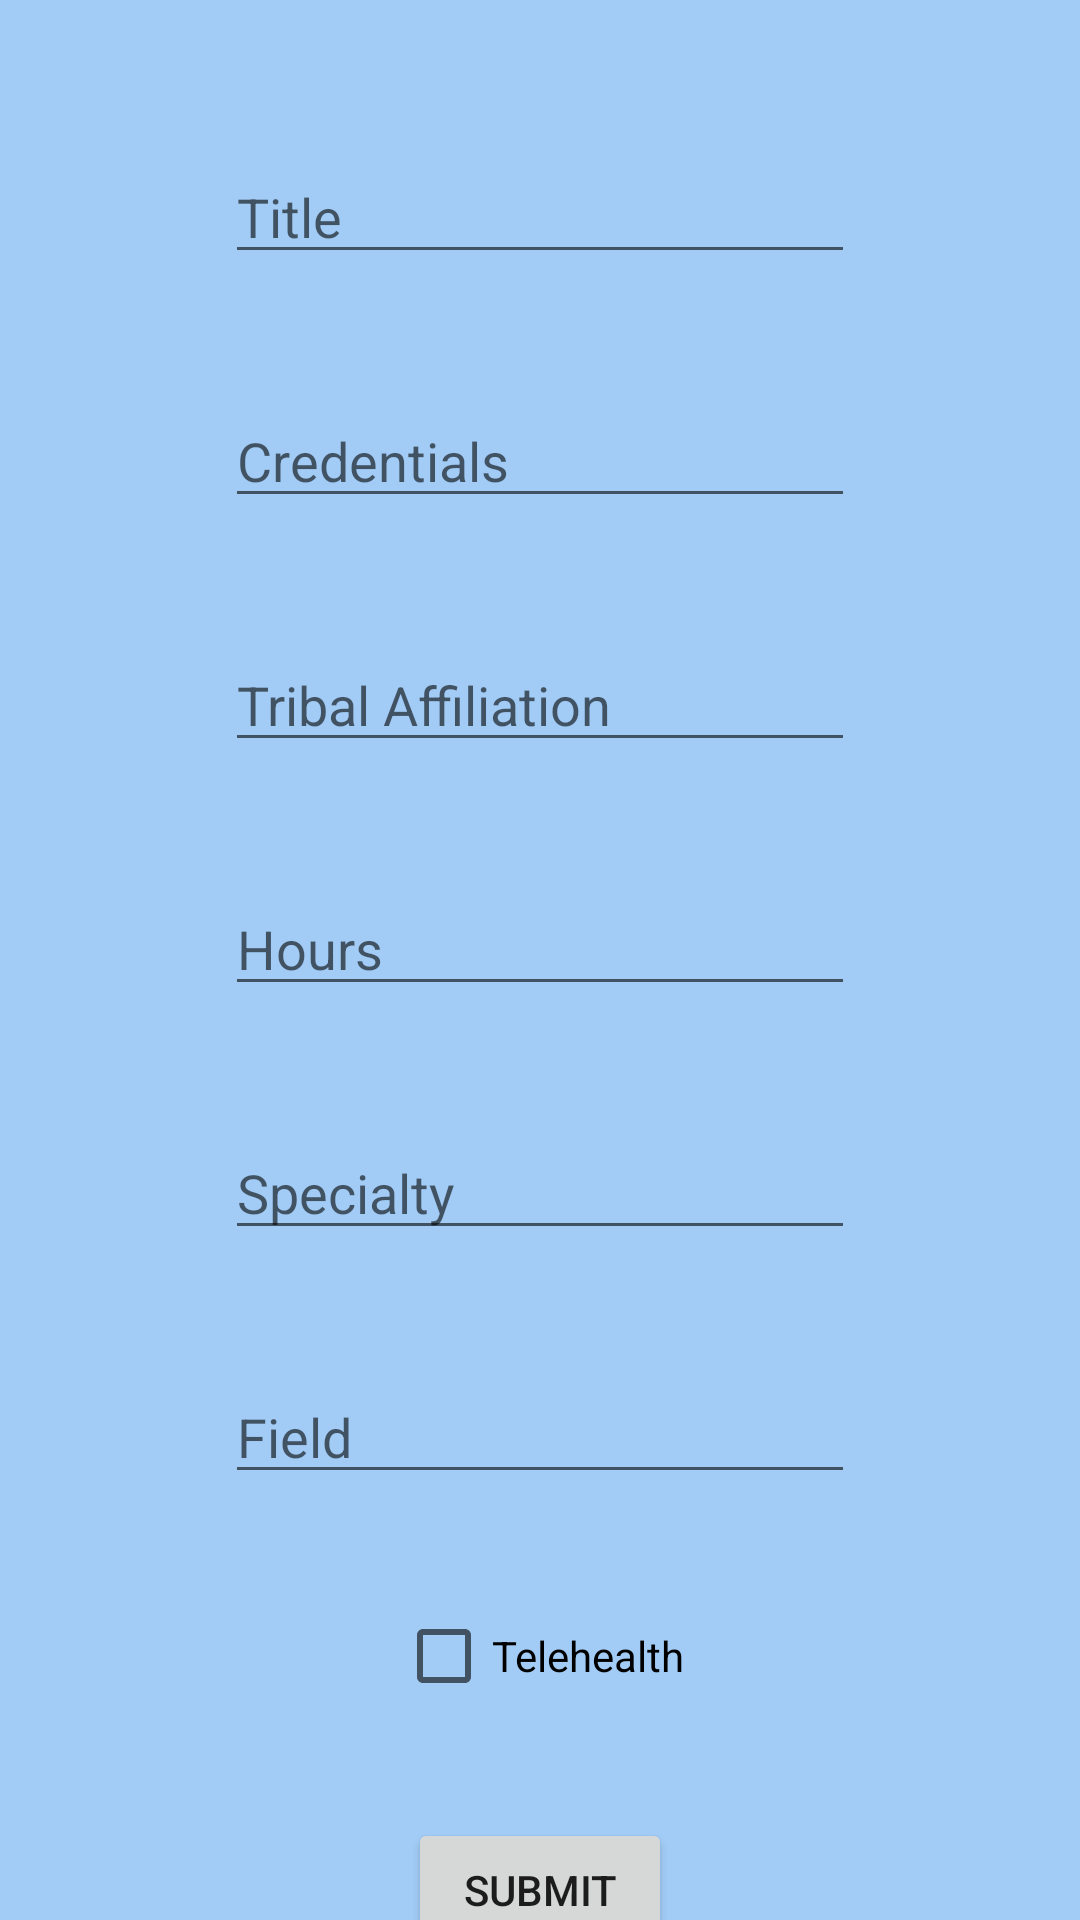

Layout XML and referenced resources for this Android screen:
<!-- AndroidManifest.xml: application theme Theme.IHAWCApp -->
<!-- res/layout/activity_register_practicioner2.xml -->
<?xml version="1.0" encoding="utf-8"?>
<androidx.constraintlayout.widget.ConstraintLayout xmlns:android="http://schemas.android.com/apk/res/android"
    xmlns:app="http://schemas.android.com/apk/res-auto"
    xmlns:tools="http://schemas.android.com/tools"
    android:layout_width="match_parent"
    android:layout_height="match_parent"
    android:background="#854D9EED"
    tools:context=".RegisterPractitioner2">

    <EditText
        android:id="@+id/provider_title"
        android:layout_width="wrap_content"
        android:layout_height="wrap_content"
        android:layout_marginTop="50dp"
        android:ems="10"
        android:hint="Title"
        android:inputType="textPersonName"
        app:layout_constraintEnd_toEndOf="parent"
        app:layout_constraintStart_toStartOf="parent"
        app:layout_constraintTop_toTopOf="parent" />

    <EditText
        android:id="@+id/practicioner_credentials"
        android:layout_width="wrap_content"
        android:layout_height="wrap_content"
        android:layout_marginTop="40dp"
        android:ems="10"
        android:hint="Credentials"
        android:inputType="textPersonName"
        app:layout_constraintEnd_toEndOf="@+id/provider_title"
        app:layout_constraintStart_toStartOf="@+id/provider_title"
        app:layout_constraintTop_toBottomOf="@+id/provider_title" />

    <EditText
        android:id="@+id/practicioner_tribal"
        android:layout_width="wrap_content"
        android:layout_height="wrap_content"
        android:layout_marginTop="40dp"
        android:ems="10"
        android:hint="Tribal Affiliation"
        android:inputType="textPersonName"
        app:layout_constraintEnd_toEndOf="@+id/practicioner_credentials"
        app:layout_constraintStart_toStartOf="@+id/practicioner_credentials"
        app:layout_constraintTop_toBottomOf="@+id/practicioner_credentials" />

    <CheckBox
        android:id="@+id/prac_telehealth"
        android:layout_width="wrap_content"
        android:layout_height="wrap_content"
        android:layout_marginTop="30dp"
        android:text="Telehealth"
        app:layout_constraintEnd_toEndOf="@+id/prac_field"
        app:layout_constraintStart_toStartOf="@+id/prac_field"
        app:layout_constraintTop_toBottomOf="@+id/prac_field" />

    <EditText
        android:id="@+id/prac_hours"
        android:layout_width="wrap_content"
        android:layout_height="wrap_content"
        android:layout_marginTop="40dp"
        android:ems="10"
        android:hint="Hours"
        android:inputType="textPersonName"
        app:layout_constraintEnd_toEndOf="@+id/practicioner_tribal"
        app:layout_constraintStart_toStartOf="@+id/practicioner_tribal"
        app:layout_constraintTop_toBottomOf="@+id/practicioner_tribal" />

    <EditText
        android:id="@+id/prac_specialty"
        android:layout_width="wrap_content"
        android:layout_height="wrap_content"
        android:layout_marginTop="40dp"
        android:ems="10"
        android:hint="Specialty"
        android:inputType="textPersonName"
        app:layout_constraintEnd_toEndOf="@+id/prac_hours"
        app:layout_constraintStart_toStartOf="@+id/prac_hours"
        app:layout_constraintTop_toBottomOf="@+id/prac_hours" />

    <EditText
        android:id="@+id/prac_field"
        android:layout_width="wrap_content"
        android:layout_height="wrap_content"
        android:layout_marginTop="40dp"
        android:ems="10"
        android:hint="Field"
        android:inputType="textPersonName"
        app:layout_constraintEnd_toEndOf="@+id/prac_specialty"
        app:layout_constraintStart_toStartOf="@+id/prac_specialty"
        app:layout_constraintTop_toBottomOf="@+id/prac_specialty" />

    <Button
        android:id="@+id/prac_submit"
        android:layout_width="wrap_content"
        android:layout_height="wrap_content"
        android:layout_marginTop="30dp"
        android:text="Submit"
        app:layout_constraintEnd_toEndOf="@+id/prac_telehealth"
        app:layout_constraintStart_toStartOf="@+id/prac_telehealth"
        app:layout_constraintTop_toBottomOf="@+id/prac_telehealth" />
</androidx.constraintlayout.widget.ConstraintLayout>
<!-- resources referenced by this layout -->
<resources>
  <style name="Theme.IHAWCApp" parent="Theme.MaterialComponents.DayNight.DarkActionBar">
          
          <item name="colorPrimary">@color/palidblue</item>
          <item name="colorPrimaryVariant">@color/purple_700</item>
          <item name="colorOnPrimary">@color/white</item>
          
          <item name="colorSecondary">@color/teal_200</item>
          <item name="colorSecondaryVariant">@color/teal_700</item>
          <item name="colorOnSecondary">@color/black</item>
          
          <item name="android:statusBarColor" tools:targetApi="l">?attr/colorPrimaryVariant</item>
          
      </style>
  <color name="palidblue">#F54F84F0</color>
  <color name="purple_700">#FF3700B3</color>
  <color name="white">#FFFFFFFF</color>
  <color name="teal_200">#FF03DAC5</color>
  <color name="teal_700">#FF018786</color>
  <color name="black">#FF000000</color>
</resources>
